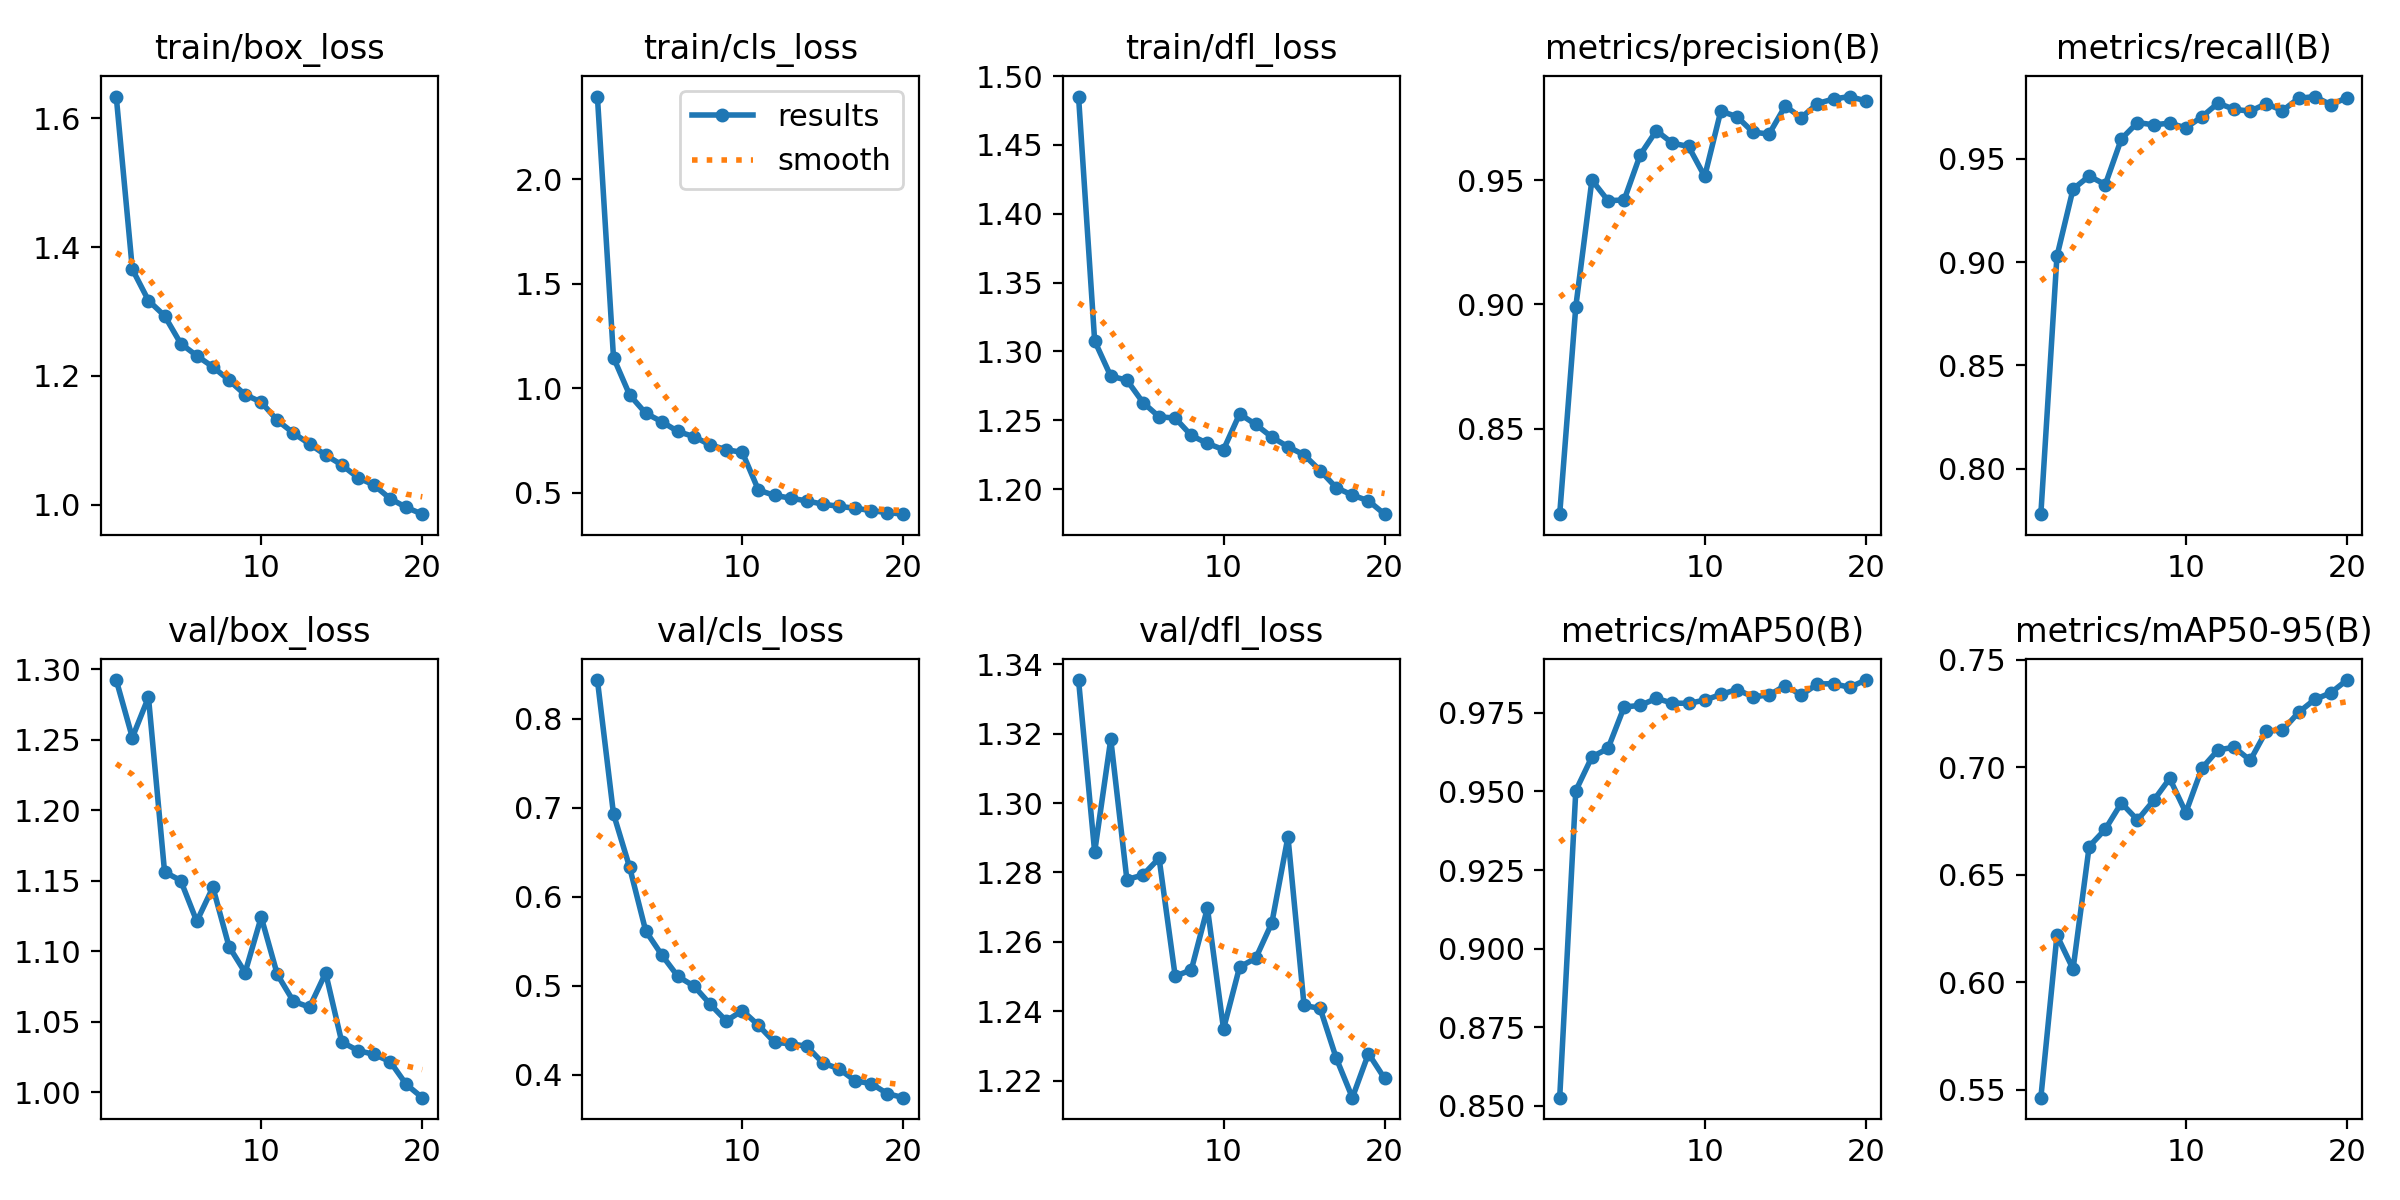

Source data for this figure (header and first rows):
epoch, time, train/box_loss, train/cls_loss, train/dfl_loss, metrics/precision(B), metrics/recall(B), metrics/mAP50(B), metrics/mAP50-95(B), val/box_loss, val/cls_loss, val/dfl_loss, lr/pg0, lr/pg1, lr/pg2
1, 15.66, 1.634, 2.397, 1.485, 0.8155, 0.7779, 0.8526, 0.5462, 1.292, 0.8433, 1.335, 0.0001107, 0.0001107, 0.0001107
2, 29.76, 1.366, 1.147, 1.308, 0.8991, 0.9028, 0.9502, 0.6218, 1.251, 0.6929, 1.286, 0.0002107, 0.0002107, 0.0002107
3, 43.61, 1.317, 0.9685, 1.282, 0.9501, 0.9353, 0.961, 0.6061, 1.28, 0.633, 1.318, 0.0002998, 0.0002998, 0.0002998
4, 57.23, 1.293, 0.8805, 1.279, 0.9418, 0.9416, 0.9637, 0.6632, 1.156, 0.5614, 1.278, 0.0002835, 0.0002835, 0.0002835
5, 70.9, 1.25, 0.84, 1.263, 0.9421, 0.9375, 0.9769, 0.6712, 1.15, 0.5344, 1.279, 0.0002671, 0.0002671, 0.0002671
6, 84.6, 1.231, 0.7931, 1.253, 0.9603, 0.9596, 0.9774, 0.6834, 1.121, 0.5103, 1.284, 0.0002506, 0.0002506, 0.0002506
7, 98.27, 1.214, 0.7682, 1.252, 0.97, 0.9676, 0.9796, 0.6755, 1.145, 0.4994, 1.25, 0.0002341, 0.0002341, 0.0002341
8, 111.9, 1.193, 0.7288, 1.239, 0.965, 0.9665, 0.9781, 0.6846, 1.103, 0.4792, 1.252, 0.0002176, 0.0002176, 0.0002176
9, 125.5, 1.171, 0.7061, 1.233, 0.9636, 0.9673, 0.978, 0.6948, 1.085, 0.4604, 1.27, 0.0002011, 0.0002011, 0.0002011
10, 139.2, 1.159, 0.6929, 1.229, 0.9516, 0.965, 0.979, 0.679, 1.124, 0.472, 1.235, 0.0001846, 0.0001846, 0.0001846
11, 155.9, 1.131, 0.5121, 1.255, 0.9779, 0.9704, 0.9809, 0.6996, 1.083, 0.4555, 1.253, 0.0001682, 0.0001682, 0.0001682
12, 169.5, 1.111, 0.4872, 1.247, 0.9757, 0.977, 0.9824, 0.7081, 1.064, 0.4362, 1.255, 0.0001517, 0.0001517, 0.0001517
13, 183.1, 1.094, 0.4739, 1.238, 0.9694, 0.974, 0.9801, 0.7094, 1.06, 0.4347, 1.265, 0.0001352, 0.0001352, 0.0001352
14, 196.7, 1.077, 0.4605, 1.231, 0.9686, 0.9731, 0.9807, 0.7033, 1.084, 0.4319, 1.29, 0.0001187, 0.0001187, 0.0001187
15, 210.3, 1.062, 0.4451, 1.225, 0.9799, 0.9767, 0.9837, 0.717, 1.035, 0.4131, 1.242, 0.0001022, 0.0001022, 0.0001022
16, 224.1, 1.042, 0.4344, 1.213, 0.9752, 0.9733, 0.9807, 0.7172, 1.029, 0.4066, 1.241, 8.57475e-05, 8.57475e-05, 8.57475e-05
17, 237.6, 1.03, 0.4256, 1.201, 0.9809, 0.9793, 0.9842, 0.7256, 1.027, 0.3931, 1.226, 6.9264e-05, 6.9264e-05, 6.9264e-05
18, 251.3, 1.009, 0.4143, 1.196, 0.9828, 0.9801, 0.9843, 0.7316, 1.022, 0.3899, 1.215, 5.27805e-05, 5.27805e-05, 5.27805e-05
19, 264.8, 0.9957, 0.4046, 1.191, 0.9838, 0.9762, 0.9831, 0.7347, 1.005, 0.3787, 1.228, 3.6297e-05, 3.6297e-05, 3.6297e-05
20, 278.4, 0.9851, 0.3971, 1.182, 0.982, 0.9796, 0.9855, 0.7407, 0.996, 0.3741, 1.221, 1.98135e-05, 1.98135e-05, 1.98135e-05
